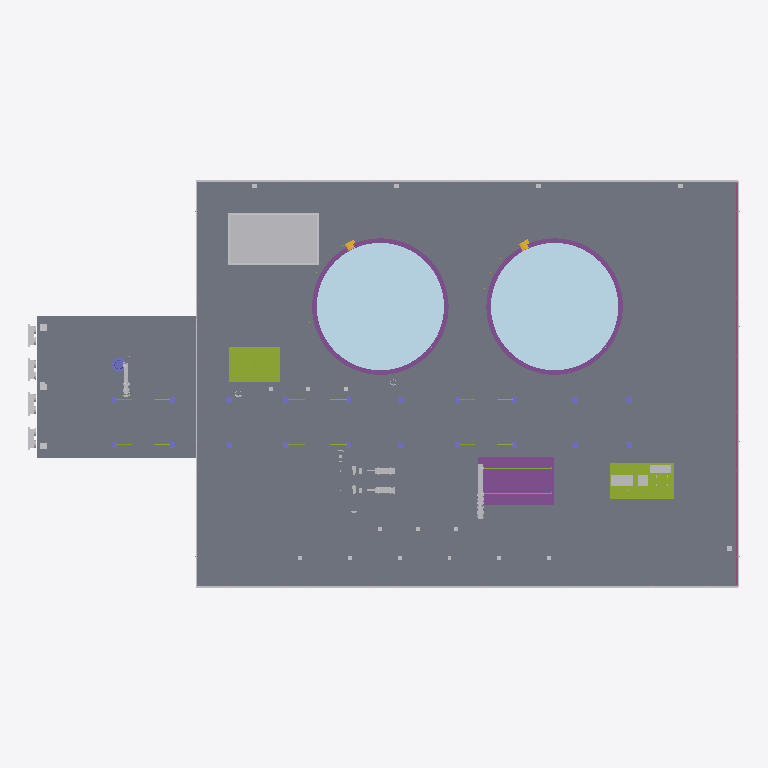
Plan cut of the same IFC building model at storey 'Nivel de proceso' (level 0.00 m, cut at 1.40 m), seen from above with north up, elements coloured by IFC class: 19 other elements (light grey), 5 slabs (grey), 4 members (olive), 3 footings (purple), 2 plates (pale blue), 2 columns (violet), 2 stair flights (yellow), 1 railing (pink). Cut surfaces are drawn darker.
Extent 73.5 m × 42.2 m × 14.1 m (x, y, z). Storeys (1): Nivel de proceso at 0.00 m. Elements (147): 32 IfcValve, 23 IfcPipeSegment, 21 IfcPipeFitting, 15 IfcDiscreteAccessory, 8 IfcSlab, 7 IfcBuildingElementProxy, 7 IfcMember, 6 IfcPlate, 5 IfcRailing, 4 IfcStairFlight, 3 IfcElectricMotor, 3 IfcFlowInstrument.

HEADER;
FILE_DESCRIPTION(('ViewDefinition [DesignTransferView]'),'2;1');
FILE_NAME('SIM-GNL-Ensayo-01.ifc','2026-01-01T00:00:00',('TrazIA-3D'),(''),'IfcOpenShell 0.8.5-1c5b825','IfcOpenShell 0.8.5-1c5b825','DRAFT');
FILE_SCHEMA(('IFC4'));
ENDSEC;
DATA;
#4=IFCPROJECT('1RI5p$lAzU6RcG7bZO6nN5',$,'SIM-GNL',$,$,'Terminal costera de almacenamiento',$,(#14),#9);
#16=IFCSITE('0EJrLam2bJ89rhZ$dfbESX',$,'Costa',$,$,#3,$,$,$,$,$,$,$,$);
#17=IFCBUILDING('3qJGZ6$YXGUPDukhCDPqdB',$,'Complejo de proceso',$,$,#3,$,$,$,$,$,$);
#18=IFCBUILDINGSTOREY('1G_gBRU$5GNw4JCklS4xLM',$,'Nivel de proceso',$,$,#3,$,$,$,0.6);
#4183=IFCSLAB('33YzU12ALJPPcSjAH8LxZI',$,'ST-00 · Losa de la planta','Pavimento de hormigón',$,#3,#4182,'ST-00/losa',.BASESLAB.);
#4236=IFCSLAB('3IGG9fLvbQkhGTSBfRRLvK',$,'ST-00 · Vial de servicio','Circulación de vehículos','Vial',#3,#4235,'ST-00/vial',.USERDEFINED.);
#4366=IFCSLAB('24yJs9kmPNOB9KWQDX8sX9',$,'ST-00 · Plataforma de atraque','Losa sobre pilotes',$,#3,#4365,'ST-00/muelle',.FLOOR.);
#1247=IFCPLATE('37lqJeZP5M2hayVKxOmUpJ',$,'T-340 · Chapa de fondo','Fondo plano',$,#3,#1246,'T-340/fondo',.SHEET.);
#852=IFCPLATE('0_sbpdNLDNcRi4$z39ZwdN',$,'T-330 · Chapa de fondo','Fondo plano',$,#3,#851,'T-330/fondo',.SHEET.);
#4342=IFCBUILDINGELEMENTPROXY('23rTBRZmXN1OIz1xQJd0Qn',$,'ST-00 · Edificio de control','Edificio auxiliar',$,#3,#4341,'ST-00/edificio-control',.ELEMENT.);
#2185=IFCFOOTING('1RoUsFNAzODAM_tDXHwJ1F',$,'E-360 · Bancada de hormigón','Apoyo del banco',$,#3,#2184,'E-360/bancada',.PAD_FOOTING.);
#4207=IFCBUILDINGELEMENTPROXY('3rQM3ybgnRlA8teI$5BzVI',$,'ST-00 · Bordillos','Contención y drenaje',$,#3,#4206,'ST-00/bordillos',.ELEMENT.);
#830=IFCFOOTING('31rVUAAIPHEB_iARtzZHWU',$,'T-330 · Cimentación anular','Apoyo del tanque',$,#3,#829,'T-330/cimentacion',.STRIP_FOOTING.);
#1225=IFCFOOTING('2jeATREQzVhOrKdEt0KuGT',$,'T-340 · Cimentación anular','Apoyo del tanque',$,#3,#1224,'T-340/cimentacion',.STRIP_FOOTING.);
#440=IFCMEMBER('3veFeihkDM_QuSXKilXAy1',$,'M-320 · Patín','Bastidor del colector',$,#3,#439,'M-320/patin',.MEMBER.);
#2421=IFCMEMBER('1CMqZze6zRQ9ATas4NmBv4',$,'K-370 · Bastidor','Bancada del paquete',$,#3,#2420,'K-370/bastidor',.MEMBER.);
#1890=IFCSLAB('0CcIhuUcvNNx4E35ogvEgX',$,'P-350 · Bancada con lechada B','Apoyo del grupo',$,#3,#1889,'P-350/bancada-b',.BASESLAB.);
#1619=IFCSLAB('06HUtQ5JrOYO4aI2tCpzdB',$,'P-350 · Bancada con lechada A','Apoyo del grupo',$,#3,#1618,'P-350/bancada-a',.BASESLAB.);
#4775=IFCCOLUMN('15AIdxkCzLjR1Fu6eVMA_0',$,'ST-00 · Pilares del rack','Pórticos',$,#3,#4774,'ST-00/rack-pilares',.COLUMN.);
#4415=IFCDISCRETEACCESSORY('0AuRDQLqfTchJIhsvpUIhC',$,'ST-00 · Defensas de atraque','Amortiguación del buque','Defensa',#3,#4414,'ST-00/defensas',.USERDEFINED.);
#4267=IFCRAILING('0N8aYqQWfT_A1KNFjNvVKx',$,'ST-00 · Cerramiento perimetral','Seguridad física','Cerramiento',#3,#4266,'ST-00/cerramiento',.USERDEFINED.);
#2445=IFCCOMPRESSOR('1yDz3iMUzOU8uhzAj0HG0k',$,'K-370 · Cárter y cilindros','Compresión del gas','Cárter y cilindros',#3,#2444,'K-370/carcasa',.USERDEFINED.);
#2294=IFCPIPESEGMENT('3ybbl3vB9KowmVdfQL$nP7',$,'E-360 · Colector inferior de entrada','Reparto entre módulos',$,#3,#2293,'E-360/colector-entrada',.RIGIDSEGMENT.);
#4824=IFCMEMBER('0oTgJiz7HKsei8UZOsdMTY',$,'ST-00 · Arriostramiento','Rigidez',$,#3,#4823,'ST-00/rack-arriostramiento',.BRACE.);
#2684=IFCBUILDINGELEMENTPROXY('22dtpLY1LHg8fagq5R4GDU',$,'K-370 · Consola de aceite','Lubricación y sellado',$,#3,#2683,'K-370/consola-aceite',.ELEMENT.);
#98=IFCCOLUMN('1_AMphpxvTpOSXt1mztuOo',$,'LA-310 · Pedestal y columna','Soporte del brazo',$,#3,#97,'LA-310/pedestal',.COLUMN.);
#2208=IFCMEMBER('0npRL0xurOlhTPTQSv3zzW',$,'E-360 · Bastidor','Estructura de los módulos',$,#3,#2207,'E-360/bastidor',.MEMBER.);
#4479=IFCDISCRETEACCESSORY('1k9D8PMCvR$8ZHAaW5eZvU',$,'ST-00 · Bolardos','Amarre del buque','Bolardo',#3,#4478,'ST-00/bolardos',.USERDEFINED.);
#1949=IFCELECTRICMOTOR('3tzSu6c1TH6h5sXAgMBODg',$,'P-350 · Motor eléctrico B','Accionamiento',$,#3,#1948,'P-350/motor-b',.INDUCTION.);
#1696=IFCELECTRICMOTOR('3fDiIgzebI$RmuNqRaKcxW',$,'P-350 · Motor eléctrico A','Accionamiento',$,#3,#1695,'P-350/motor-a',.INDUCTION.);
#4299=IFCLIGHTFIXTURE('10IzZxYFvT2OVBGSa280zB',$,'ST-00 · Alumbrado exterior','Iluminación nocturna',$,#3,#4298,'ST-00/alumbrado',.DIRECTIONSOURCE.);
#2564=IFCBUILDINGELEMENTPROXY('1UB6oQhfbMiwJ_kaPK4CZA',$,'K-370 · Caja de engranajes','Multiplicadora',$,#3,#2563,'K-370/caja-engranajes',.ELEMENT.);
#133=IFCPIPESEGMENT('3Qiq9yg41LCfcAhJo0jZxw',$,'LA-310 · Tubería de base','Producto hacia el colector',$,#3,#132,'LA-310/tuberia-base',.RIGIDSEGMENT.);
#4100=IFCDISCRETEACCESSORY('36A16zj2DSOONtgRc2NixJ',$,'BOG-27 · Soportes de tubería','Zapatas, guías y postes',$,#3,#4099,'BOG-27/soportes',.SHOE.);
#1346=IFCSTAIRFLIGHT('1rf46bLAXGWRY6oO2tltlA',$,'T-340 · Escalera helicoidal','Acceso al techo',$,#3,#1345,'T-340/escalera',$,$,$,$,.SPIRAL.);
#954=IFCSTAIRFLIGHT('1yxcpOEkPJ3fCo$1jRqDjC',$,'T-330 · Escalera helicoidal','Acceso al techo',$,#3,#953,'T-330/escalera',$,$,$,$,.SPIRAL.);
#2762=IFCPIPESEGMENT('3xYSQMYQjGmxO70Mc6pLee',$,'LNG-21 · Tramo de tubería','Conducción del fluido',$,#3,#2761,'LNG-21/tramo',.RIGIDSEGMENT.);
#3566=IFCPIPESEGMENT('05f12aJqvS$u97U9Tu2a$B',$,'LNG-25 · Tramo de tubería','Conducción del fluido',$,#3,#3565,'LNG-25/tramo',.RIGIDSEGMENT.);
#3053=IFCDISCRETEACCESSORY('3VuLKz1ZrJH8OqCM5QFApK',$,'LNG-22 · Soportes de tubería','Zapatas, guías y postes',$,#3,#3052,'LNG-22/soportes',.SHOE.);
#3669=IFCDISCRETEACCESSORY('2uwHoNQLrOqebNe0QrEBd7',$,'LNG-25 · Soportes de tubería','Zapatas, guías y postes',$,#3,#3668,'LNG-25/soportes',.SHOE.);
#1923=IFCPUMP('0P$70AIaTK08DdzBEKbZ2e',$,'P-350 · Bomba centrífuga B','Impulsión','Bomba centrífuga B',#3,#1922,'P-350/bomba-b',.USERDEFINED.);
#1652=IFCPUMP('0ta$Ln2PnLhw$B3wpdTtXt',$,'P-350 · Bomba centrífuga A','Impulsión','Bomba centrífuga A',#3,#1651,'P-350/bomba-a',.USERDEFINED.);
ENDSEC;
